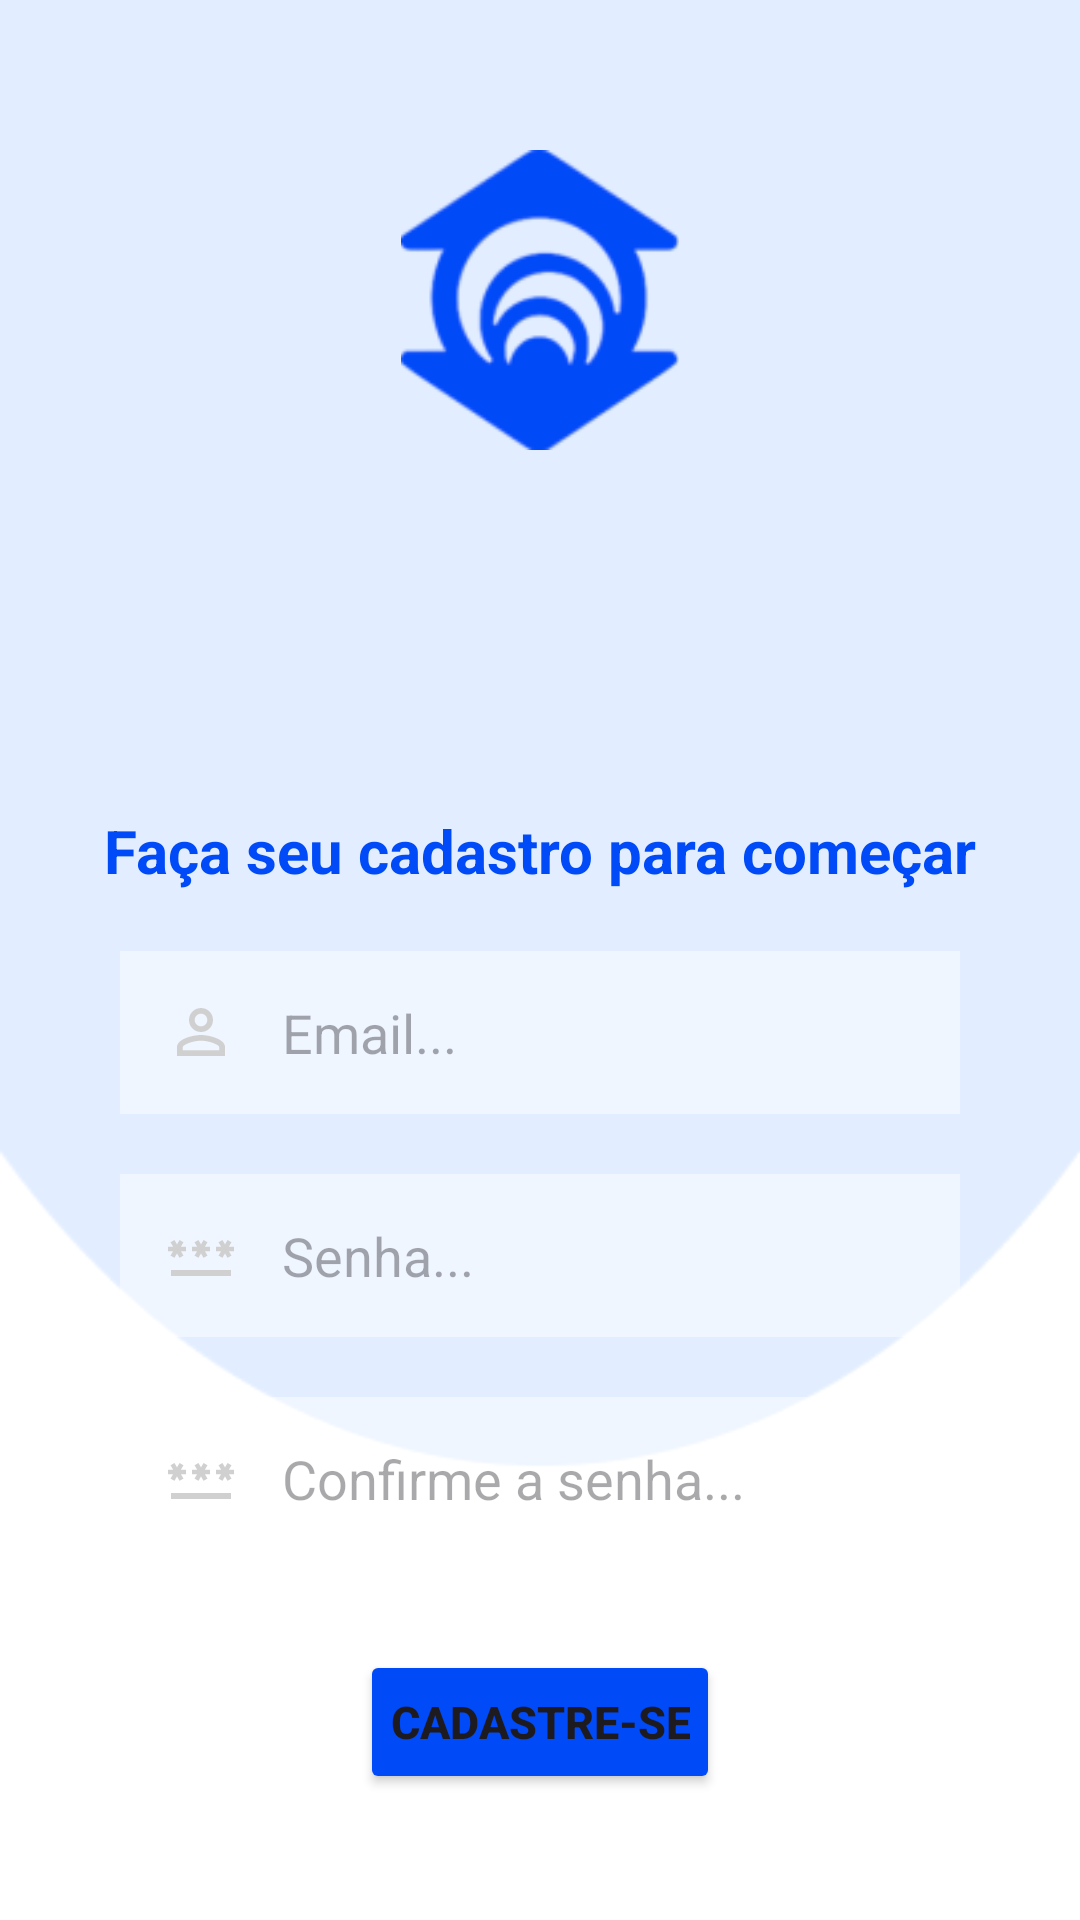

Write the Android layout XML for this screen, with the resource values it uses.
<!-- AndroidManifest.xml: application theme Theme.Projeto -->
<!-- res/layout/usuario_cadastro.xml -->
<?xml version="1.0" encoding="utf-8"?>
<RelativeLayout xmlns:android="http://schemas.android.com/apk/res/android"
    xmlns:tools="http://schemas.android.com/tools"
    android:id="@+id/main"
    android:layout_width="match_parent"
    android:layout_height="match_parent"
    android:background="@drawable/background_login"
    tools:context=".MACadastroUsuario">
    <ImageView
        android:id="@+id/logo"
        android:layout_width="100dp"
        android:layout_height="100dp"
        android:layout_centerHorizontal="true"
        android:layout_marginLeft="25dp"
        android:layout_marginTop="50dp"
        android:layout_marginRight="25dp"
        android:layout_marginBottom="120dp"
        android:src="@drawable/logounifor"></ImageView>

    <TextView
        android:id="@+id/loginUserTitulo"
        android:layout_width="match_parent"
        android:layout_height="wrap_content"
        android:layout_below="@id/logo"
        android:layout_marginLeft="25dp"
        android:layout_marginTop="0dp"
        android:layout_marginRight="25dp"
        android:layout_marginBottom="0dp"
        android:gravity="center"
        android:text="Faça seu cadastro para começar"
        android:textColor="@color/azulescuro"
        android:textSize="20dp"
        android:textStyle="bold"></TextView>

    <EditText
        android:id="@+id/emailEdit"
        android:layout_width="match_parent"
        android:layout_height="wrap_content"

        android:layout_below="@+id/loginUserTitulo"

        android:layout_marginLeft="40dp"
        android:layout_marginTop="20dp"
        android:layout_marginRight="40dp"
        android:layout_marginBottom="10dp"
        android:background="#70ffffff"
        android:drawableLeft="@drawable/baseline_person_outline_24"
        android:drawablePadding="15dp"

        android:hint="Email..."
        android:padding="15dp"></EditText>

    <EditText
        android:id="@+id/senhaEdit"
        android:layout_width="match_parent"
        android:layout_height="wrap_content"

        android:layout_below="@id/emailEdit"

        android:layout_marginLeft="40dp"
        android:layout_marginTop="10dp"
        android:layout_marginRight="40dp"
        android:layout_marginBottom="10dp"
        android:background="#70ffffff"
        android:drawableLeft="@drawable/baseline_password_24"
        android:drawablePadding="15dp"
        android:hint="Senha..."
        android:inputType="textPassword"
        android:padding="15dp"></EditText>

    <EditText
        android:id="@+id/confirmeSenhaEdit"
        android:layout_width="match_parent"
        android:layout_height="wrap_content"

        android:layout_below="@id/senhaEdit"

        android:layout_marginLeft="40dp"
        android:layout_marginTop="10dp"
        android:layout_marginRight="40dp"
        android:layout_marginBottom="10dp"
        android:background="#70ffffff"
        android:drawableLeft="@drawable/baseline_password_24"
        android:drawablePadding="15dp"

        android:hint="Confirme a senha..."
        android:inputType="textPassword"
        android:padding="15dp"></EditText>



    <Button
        android:id="@+id/botaoDeCadastro"
        android:layout_width="wrap_content"
        android:layout_height="wrap_content"

        android:layout_below="@id/confirmeSenhaEdit"
        android:layout_centerHorizontal="true"

        android:layout_marginLeft="40dp"
        android:layout_marginTop="20dp"
        android:layout_marginRight="40dp"
        android:layout_marginBottom="10dp"
        android:backgroundTint="@color/azulescuro"
        android:padding="10dp"
        android:text="CADASTRE-SE"
        android:textSize="15dp"
        android:textStyle="bold"
        ></Button>

    <Button
        android:id="@+id/botaoDeLoginComoUsuario"
        android:layout_width="wrap_content"
        android:layout_height="wrap_content"
        android:layout_below="@id/botaoDeCadastro"
        android:layout_centerHorizontal="true"
        android:layout_marginLeft="40dp"
        android:layout_marginTop="89dp"
        android:layout_marginRight="40dp"
        android:layout_marginBottom="10dp"
        android:backgroundTint="@color/azulclaro"
        android:padding="10dp"
        android:text="Voltar para página de Login"
        android:textColor="@color/azulescuro"
        android:textSize="15dp"
        android:textStyle="bold|italic"></Button>

</RelativeLayout>
<!-- resources referenced by this layout -->
<resources>
  <color name="azulclaro">#FFE2EEFF</color>
  <color name="azulescuro">#FF004AF7</color>
  <!-- drawable background_login: png bitmap (drawable, 4059 bytes) -->
  <!-- drawable baseline_password_24 (drawable) -->
  <vector xmlns:android="http://schemas.android.com/apk/res/android" android:height="24dp" android:tint="#D0D0D0" android:viewportHeight="24" android:viewportWidth="24" android:width="24dp">
        
      <path android:fillColor="@android:color/white" android:pathData="M2,17h20v2H2V17zM3.15,12.95L4,11.47l0.85,1.48l1.3,-0.75L5.3,10.72H7v-1.5H5.3l0.85,-1.47L4.85,7L4,8.47L3.15,7l-1.3,0.75L2.7,9.22H1v1.5h1.7L1.85,12.2L3.15,12.95zM9.85,12.2l1.3,0.75L12,11.47l0.85,1.48l1.3,-0.75l-0.85,-1.48H15v-1.5h-1.7l0.85,-1.47L12.85,7L12,8.47L11.15,7l-1.3,0.75l0.85,1.47H9v1.5h1.7L9.85,12.2zM23,9.22h-1.7l0.85,-1.47L20.85,7L20,8.47L19.15,7l-1.3,0.75l0.85,1.47H17v1.5h1.7l-0.85,1.48l1.3,0.75L20,11.47l0.85,1.48l1.3,-0.75l-0.85,-1.48H23V9.22z"/>
      
  </vector>
  <!-- drawable baseline_person_outline_24 (drawable) -->
  <vector xmlns:android="http://schemas.android.com/apk/res/android" android:height="24dp" android:tint="#D0D0D0" android:viewportHeight="24" android:viewportWidth="24" android:width="24dp">
        
      <path android:fillColor="@android:color/white" android:pathData="M12,5.9c1.16,0 2.1,0.94 2.1,2.1s-0.94,2.1 -2.1,2.1S9.9,9.16 9.9,8s0.94,-2.1 2.1,-2.1m0,9c2.97,0 6.1,1.46 6.1,2.1v1.1L5.9,18.1L5.9,17c0,-0.64 3.13,-2.1 6.1,-2.1M12,4C9.79,4 8,5.79 8,8s1.79,4 4,4 4,-1.79 4,-4 -1.79,-4 -4,-4zM12,13c-2.67,0 -8,1.34 -8,4v3h16v-3c0,-2.66 -5.33,-4 -8,-4z"/>
      
  </vector>
  <!-- drawable logounifor: png bitmap (drawable, 9979 bytes) -->
  <style name="Theme.Projeto" parent="Base.Theme.Projeto" />
  <style name="Base.Theme.Projeto" parent="Theme.Material3.DayNight.NoActionBar">
          
          
      </style>
</resources>
